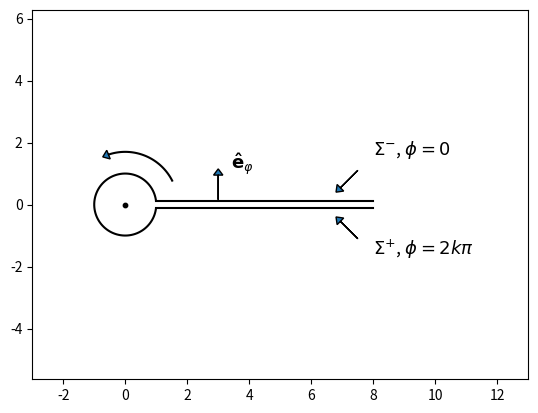

Here is the Python script that generated this plot: (Note: this script raises an exception after producing the figure.)
# Plots the plane cut
import matplotlib.pyplot as plt
import numpy as np
import matplotlib.patches as patches

fig, ax = plt.subplots()

# cuts
x1, y1 = [1, 8], [0.1, 0.1]
x2, y2 = [1, 8], [-0.1, -0.1]
plt.plot(x1, y1, x2, y2, c='black')


# tocke, zato da pride lepo v sliko noter
xs = np.array([-6, 16.6])
ys = np.array([0, 0])
plt.scatter(xs, ys)



# arrows
start_point = (0, 0)
end_point = (4, 4)

# Plot the arrow
x_a1 = 7.5
x_a2 = 7.5
y_a1 = 1.1
y_a2 = -1.1
dx_a1 = -0.7
dx_a2 = -0.7
dy_a1 = -0.7
dy_a2 = 0.7
x_a3 = 3
y_a3 = 0.15
dx_a3 = 0
dy_a3 = 1

plt.arrow(x_a1, y_a1, dx_a1, dy_a1, length_includes_head=True, head_length=0.2, head_width=0.3)
plt.arrow(x_a2, y_a2, dx_a2, dy_a2,length_includes_head=True, head_length=0.2, head_width=0.3)
plt.arrow(x_a3, y_a3, dx_a3, dy_a3, length_includes_head=True, head_length=0.2, head_width=0.3)



# defekt
plt.scatter(0, 0, c='black', s=10)



# krog
# Define the center and radius of the circle
center = (0, 0)
radius = 1

# Define the start and end angles (in radians) to create a partial circle
start_angle = np.pi *0.05  # Start angle in radians
end_angle = np.pi *1.95  # End angle in radians

# Create an array of angles between start and end angles
angles = np.linspace(start_angle, end_angle, 100)

# Calculate the x and y coordinates of the points on the circle
x = center[0] + radius * np.cos(angles)
y = center[1] + radius * np.sin(angles)

# Plot the partial circle contour
plt.plot(x, y, c='black')



center_k = (0, 0)
radius_k = 1.7

start_angle_k = np.pi *0.15  # Start angle in radians
end_angle_k = np.pi *0.6
angles_k = np.linspace(start_angle_k, end_angle_k, 100)

x = center_k[0] + radius_k * np.cos(angles_k)
y = center_k[1] + radius_k * np.sin(angles_k)

plt.plot(x, y, c='black')


plt.arrow(x[-1], y[-1], -0.2, -0.08, length_includes_head=True, head_length=0.2, head_width=0.3)


# text
plt.text(x_a1+0.5, y_a1+0.5, r"$\Sigma^{-}$, $\phi = 0$", fontsize=13, c='black')
plt.text(x_a2+0.5, y_a2-0.5, r"$\Sigma^{+}$, $\phi = 2k\pi$", fontsize=13, c='black')
plt.text(x_a3+0.4, y_a3+dy_a3, r"$\mathbf{\hat{e}}_{\varphi}$", fontsize=13, c='black') # \mathbf pride od tukaj: https://stackoverflow.com/questions/14324477/bold-font-weight-for-latex-axes-label-in-matplotlib

    


# Set axis limits for a square aspect ratio (optional)
plt.axis('equal')

ax = plt.gca()
ax.set_xlim([-3, 13])
#plt.axis('off')

plt.savefig('figures/rez2.png', dpi=1000) # default dpi je 100
# Show the plot
plt.show()








